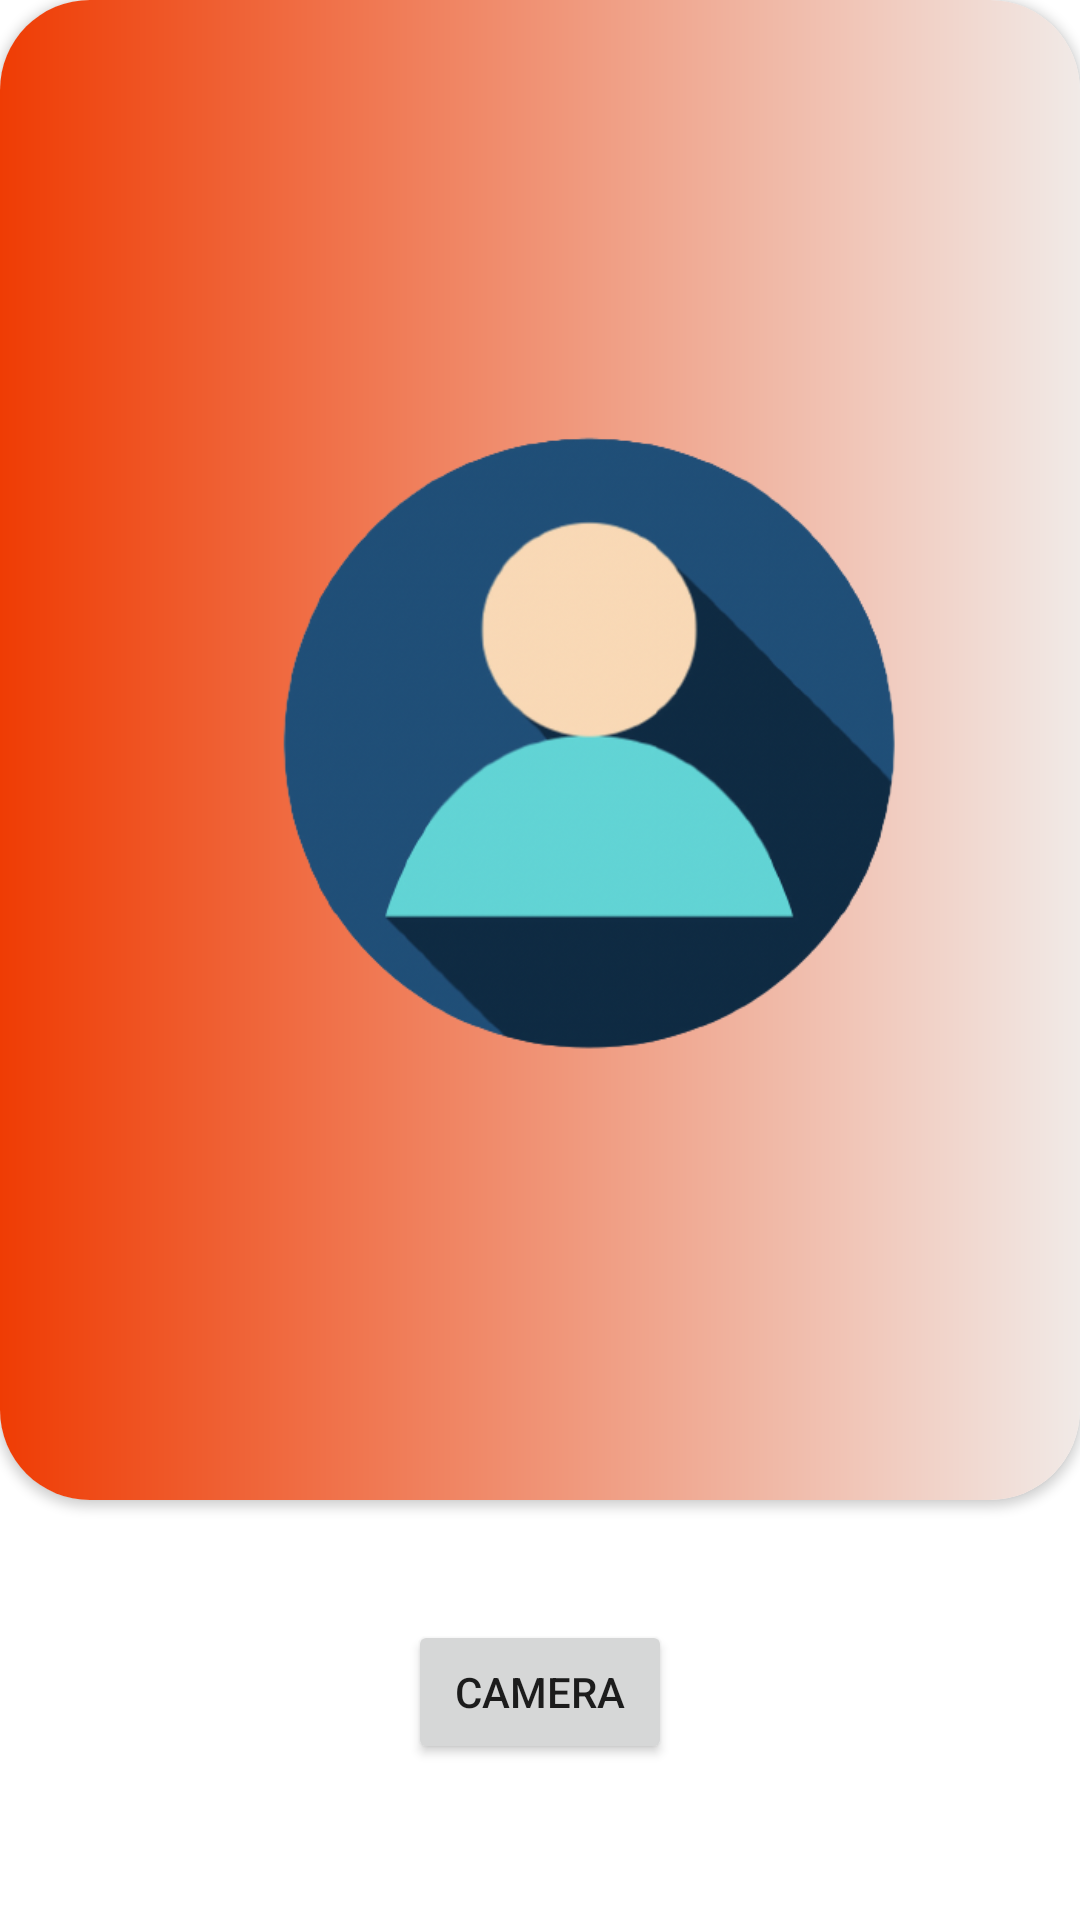

Android layout source for this screen:
<!-- AndroidManifest.xml: application theme Theme.FoodAppSem2 -->
<!-- res/layout/activity_open_camera.xml -->
<?xml version="1.0" encoding="utf-8"?>
<RelativeLayout xmlns:android="http://schemas.android.com/apk/res/android"
    xmlns:app="http://schemas.android.com/apk/res-auto"
    xmlns:tools="http://schemas.android.com/tools"
    android:layout_width="match_parent"
    android:layout_height="match_parent"
    tools:context=".OpenCamera">



    <androidx.cardview.widget.CardView
        android:id="@+id/imagecard"
        android:layout_width="match_parent"
        android:layout_height="500dp"
        app:cardCornerRadius="30dp"
        android:padding="10dp">

        <LinearLayout
            android:layout_width="match_parent"
            android:layout_height="match_parent"
            android:background="@drawable/bg1">

        <ImageView
            android:layout_width="300dp"
            android:layout_height="300dp"
            android:id="@+id/displayImageView"
            android:layout_gravity="center"
            android:layout_marginLeft="50dp"
            android:src="@drawable/user1"/>

        </LinearLayout>

    </androidx.cardview.widget.CardView>


    <Button
        android:layout_width="wrap_content"
        android:layout_height="wrap_content"
        android:layout_marginTop="40dp"
        android:layout_below="@+id/imagecard"
        android:layout_centerHorizontal="true"
        android:id="@+id/cameraBtn"
        android:text="Camera"/>




</RelativeLayout>
<!-- resources referenced by this layout -->
<resources>
  <!-- drawable bg1 (drawable-v24) -->
  <?xml version="1.0" encoding="utf-8"?>
  <shape xmlns:android="http://schemas.android.com/apk/res/android">
  
  
      <gradient android:startColor="#EF3C04"
          android:endColor="#F1EAE7"
          ></gradient>
  </shape>
  <!-- drawable user1: png bitmap (drawable, 82116 bytes) -->
  <style name="Theme.FoodAppSem2" parent="Theme.MaterialComponents.DayNight.NoActionBar">
          
          <item name="colorPrimary">@color/purple_500</item>
          <item name="colorPrimaryVariant">@color/purple_700</item>
          <item name="colorOnPrimary">@color/white</item>
          
          <item name="colorSecondary">@color/teal_200</item>
          <item name="colorSecondaryVariant">@color/teal_700</item>
          <item name="colorOnSecondary">@color/black</item>
          
          <item name="android:statusBarColor" tools:targetApi="l">?attr/colorPrimaryVariant</item>
          
      </style>
  <color name="purple_500">#09A2E6</color>
  <color name="purple_700">#09A2E6</color>
  <color name="white">#FFFFFFFF</color>
  <color name="teal_200">#FF03DAC5</color>
  <color name="teal_700">#FF018786</color>
  <color name="black">#FF000000</color>
</resources>
